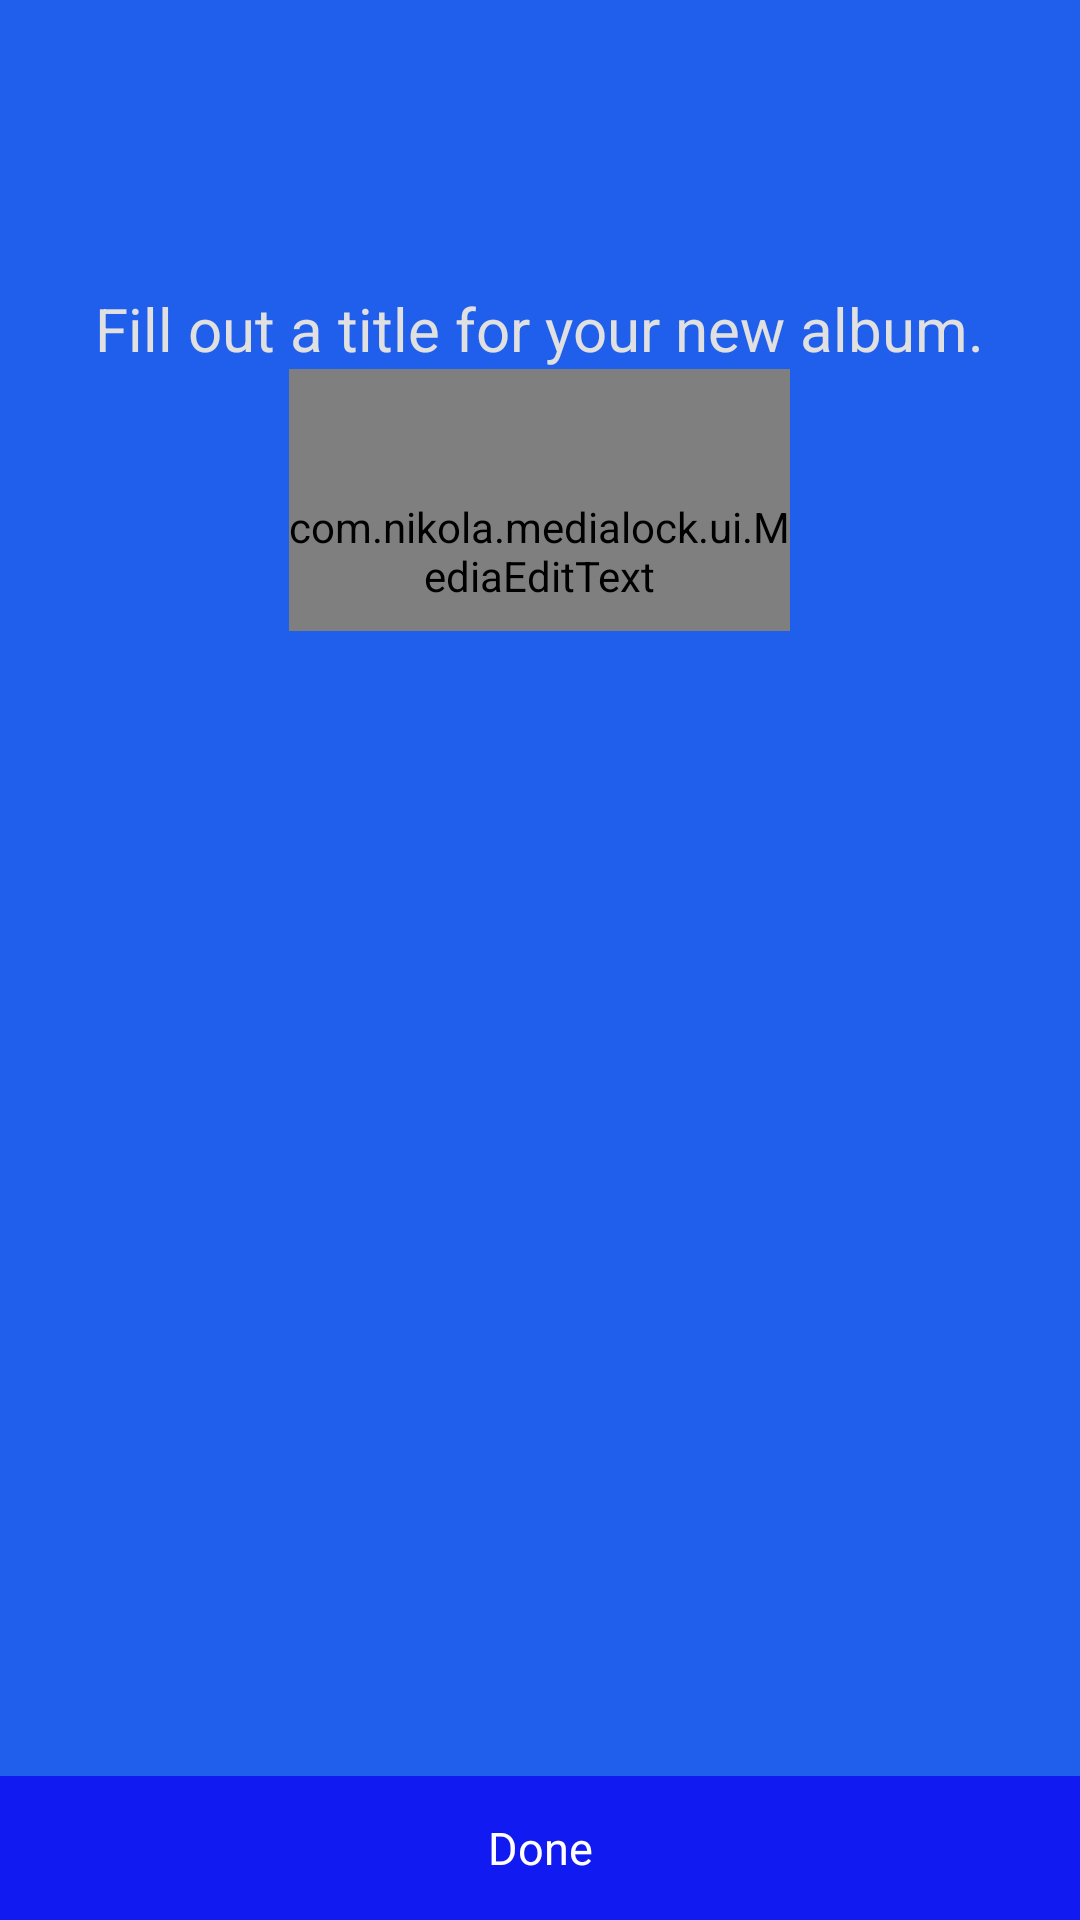

The Android layout XML behind this screen, and the referenced resources:
<!-- AndroidManifest.xml: application theme AppTheme -->
<!-- res/layout/activity_create_album_layout.xml -->
<?xml version="1.0" encoding="utf-8"?>
<RelativeLayout xmlns:android="http://schemas.android.com/apk/res/android"
    xmlns:tools="http://schemas.android.com/tools"
    android:layout_width="match_parent"
    android:layout_height="match_parent"
    android:background="@color/colorPrimary"
    tools:context=".CreateLockedAlbumActivity">

    <TextView
        android:layout_marginTop="80dp"
        android:id="@+id/txt_sub_header"
        android:layout_width="wrap_content"
        android:layout_height="wrap_content"
        android:layout_centerHorizontal="true"
        android:paddingTop="16dp"
        android:text="@string/fill_out_title"
        android:textColor="@color/light_grey"
        android:textSize="20sp" />

    <com.nikola.medialock.ui.MediaEditText
        android:id="@+id/edt_enter_name"
        android:layout_width="167dp"
        android:layout_height="wrap_content"
        android:layout_below="@+id/txt_sub_header"
        android:layout_centerHorizontal="true"
        android:background="@drawable/edt_background"
        android:focusable="true"
        android:gravity="center"
        android:hint="@string/name"
        android:inputType="text"
        android:maxLength="30"
        android:paddingTop="43dp"
        android:textColorHint="@color/light_grey"
        android:textCursorDrawable="@drawable/color_cursor"
        android:textSize="14sp" />

    <TextView
        android:id="@+id/txt_done"
        android:layout_width="match_parent"
        android:layout_height="48dp"
        android:layout_alignParentBottom="true"
        android:layout_centerHorizontal="true"
        android:background="@color/colorPrimaryDark"
        android:gravity="center"
        android:text="@string/done"
        android:textColor="@color/colorAccent"
        android:textSize="15sp" />
</RelativeLayout>
<!-- resources referenced by this layout -->
<resources>
  <color name="colorAccent">#FFFF</color>
  <color name="colorPrimary">#205eec</color>
  <color name="colorPrimaryDark">#101af1</color>
  <color name="light_grey">#E0E0E0</color>
  <!-- drawable color_cursor (drawable) -->
  <?xml version="1.0" encoding="utf-8"?>
  <shape xmlns:android="http://schemas.android.com/apk/res/android">
      <size android:width="1dp" />
      <solid android:color="@color/light_grey" />
  </shape>
  <!-- drawable edt_background (drawable) -->
  <?xml version="1.0" encoding="utf-8"?>
  <selector xmlns:android="http://schemas.android.com/apk/res/android">
      <item android:drawable="@drawable/edt_selected" android:state_focused="true" />
  </selector>
  <string name="done">Done</string>
  <string name="fill_out_title">Fill out a title for your new album.</string>
  <string name="name">name</string>
  <style name="AppTheme" parent="Theme.AppCompat.Light.NoActionBar">
  
          <item name="colorPrimary">@color/colorPrimary</item>
          <item name="colorPrimaryDark">@color/colorPrimaryDark</item>
          <item name="colorAccent">@color/colorAccent</item>
          
          <item name="android:editTextColor">@android:color/white</item>
          <item name="android:textColorHint">@android:color/white</item>
          <item name="android:popupMenuStyle">@style/LockerApp.PopupMenu</item>
          <item name="android:actionMenuTextColor">@color/black</item>
      </style>
  <!-- drawable edt_selected (drawable) -->
  <?xml version="1.0" encoding="utf-8"?>
  <layer-list xmlns:android="http://schemas.android.com/apk/res/android">
      <item
          android:bottom="1dp"
          android:left="-2dp"
          android:right="-2dp"
          android:top="-2dp">
          <shape android:shape="rectangle">
              <stroke
                  android:width="1px"
                  android:color="@color/light_grey" />
  
              <solid android:color="#00FFFFFF" />
  
              <padding android:bottom="9dp" />
          </shape>
      </item>
  </layer-list>
  <style name="LockerApp.PopupMenu" parent="Widget.AppCompat.PopupMenu">
          <item name="android:itemBackground">@android:color/white</item>
          <item name="android:textColor">@color/black</item>
          <item name="android:background">@android:color/white</item>
          <item name="android:textSize">@dimen/text_size_m</item>
      </style>
  <color name="black">#000000</color>
  <dimen name="text_size_m">14sp</dimen>
</resources>
